Image classification data set "dataset_v4" (yeonebin/v2 on GitHub). Class labels (11): concealed multiple targets, hammer, knife, multiple targets, pistol, plier, rifle, satellite model, snips, stiletto, wrench.

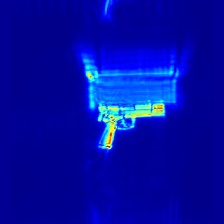
Label: pistol

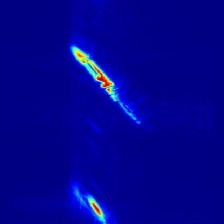
Label: stiletto

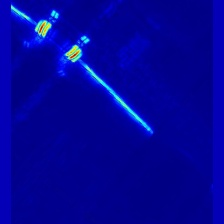
Label: hammer

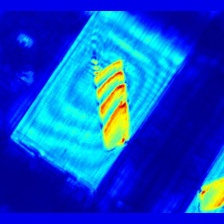
Label: knife

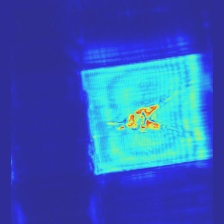
Label: plier

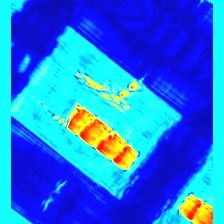
Label: concealed multiple targets
